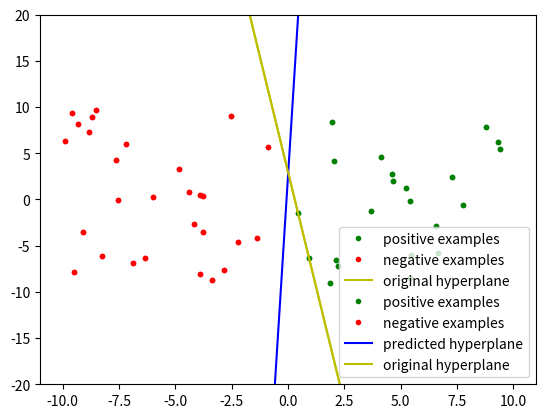

Here is the Python script that generated this plot:
import numpy as np



# X is a m*n matrix containing m n-dimension example, one in each row

# y is the vector of the target values

# eta is the learning rate



def perceptron(X, y, eta):

    m,n = X.shape

    w = np.random.rand(n,1)

    pred_y = np.sign(np.dot(X,w))

    i = 0

    

    #the algorithm loops until the predicted values are equal to y

    while not np.array_equal(pred_y,y):

        x = X[i,:].reshape(-1,1)

        t = y[i]

        o = np.sign(np.dot(w.T,x))

        if o != t:

            w = w + eta*(t - o)*x

            pred_y = np.sign(np.dot(X,w))

        

        #the index i is increased so in the next round a different example x is selected, when it reaches m it restarts from 0

        i = (i + 1) % m

    return w
import matplotlib.pyplot as plt

n_samples = 50



# arbitrary hyperplane used to classify the examples

real_w = np.array([[-3],[10],[1]])

np.random.seed(42)

x = np.c_[np.ones(n_samples), (np.random.rand(n_samples,2) * 2 - 1)*10]



# in order to make easy the plotting the target value is the last column of x

x = np.c_[x, np.sign(np.dot(x,real_w))]



plt.plot(x[(x[:,3]==1)][:,1],x[(x[:,3]==1)][:,2],'.g',label='positive examples')

plt.plot(x[(x[:,3]==-1)][:,1],x[(x[:,3]==-1)][:,2],'.r',label='negative examples')

plt.plot(np.linspace(-10,10,100),-(np.linspace(-10,10,100)*real_w[1,0] + real_w[0,0])/real_w[2,0], 'y',label='original hyperplane')

plt.ylim(-20,20)

plt.legend()
eta = 0.5

pred_w = perceptron(x[:,:-1], x[:,-1].reshape(-1,1), eta)

pred_w
pred = np.c_[x[:,:-1], np.sign(np.dot(x[:,:-1],pred_w))]



plt.plot(pred[(pred[:,3]==1)][:,1],pred[(pred[:,3]==1)][:,2],'.g',label='positive examples')

plt.plot(pred[(pred[:,3]==-1)][:,1],pred[(pred[:,3]==-1)][:,2],'.r',label='negative examples')

plt.plot(np.linspace(-10,10,100),-(np.linspace(-10,10,100)*pred_w[1,0] + pred_w[0,0])/pred_w[2,0], '-b', label='predicted hyperplane')

plt.plot(np.linspace(-10,10,100),-(np.linspace(-10,10,100)*real_w[1,0] + real_w[0,0])/real_w[2,0], '-y', label='original hyperplane')

plt.ylim(-20,20)

plt.legend()